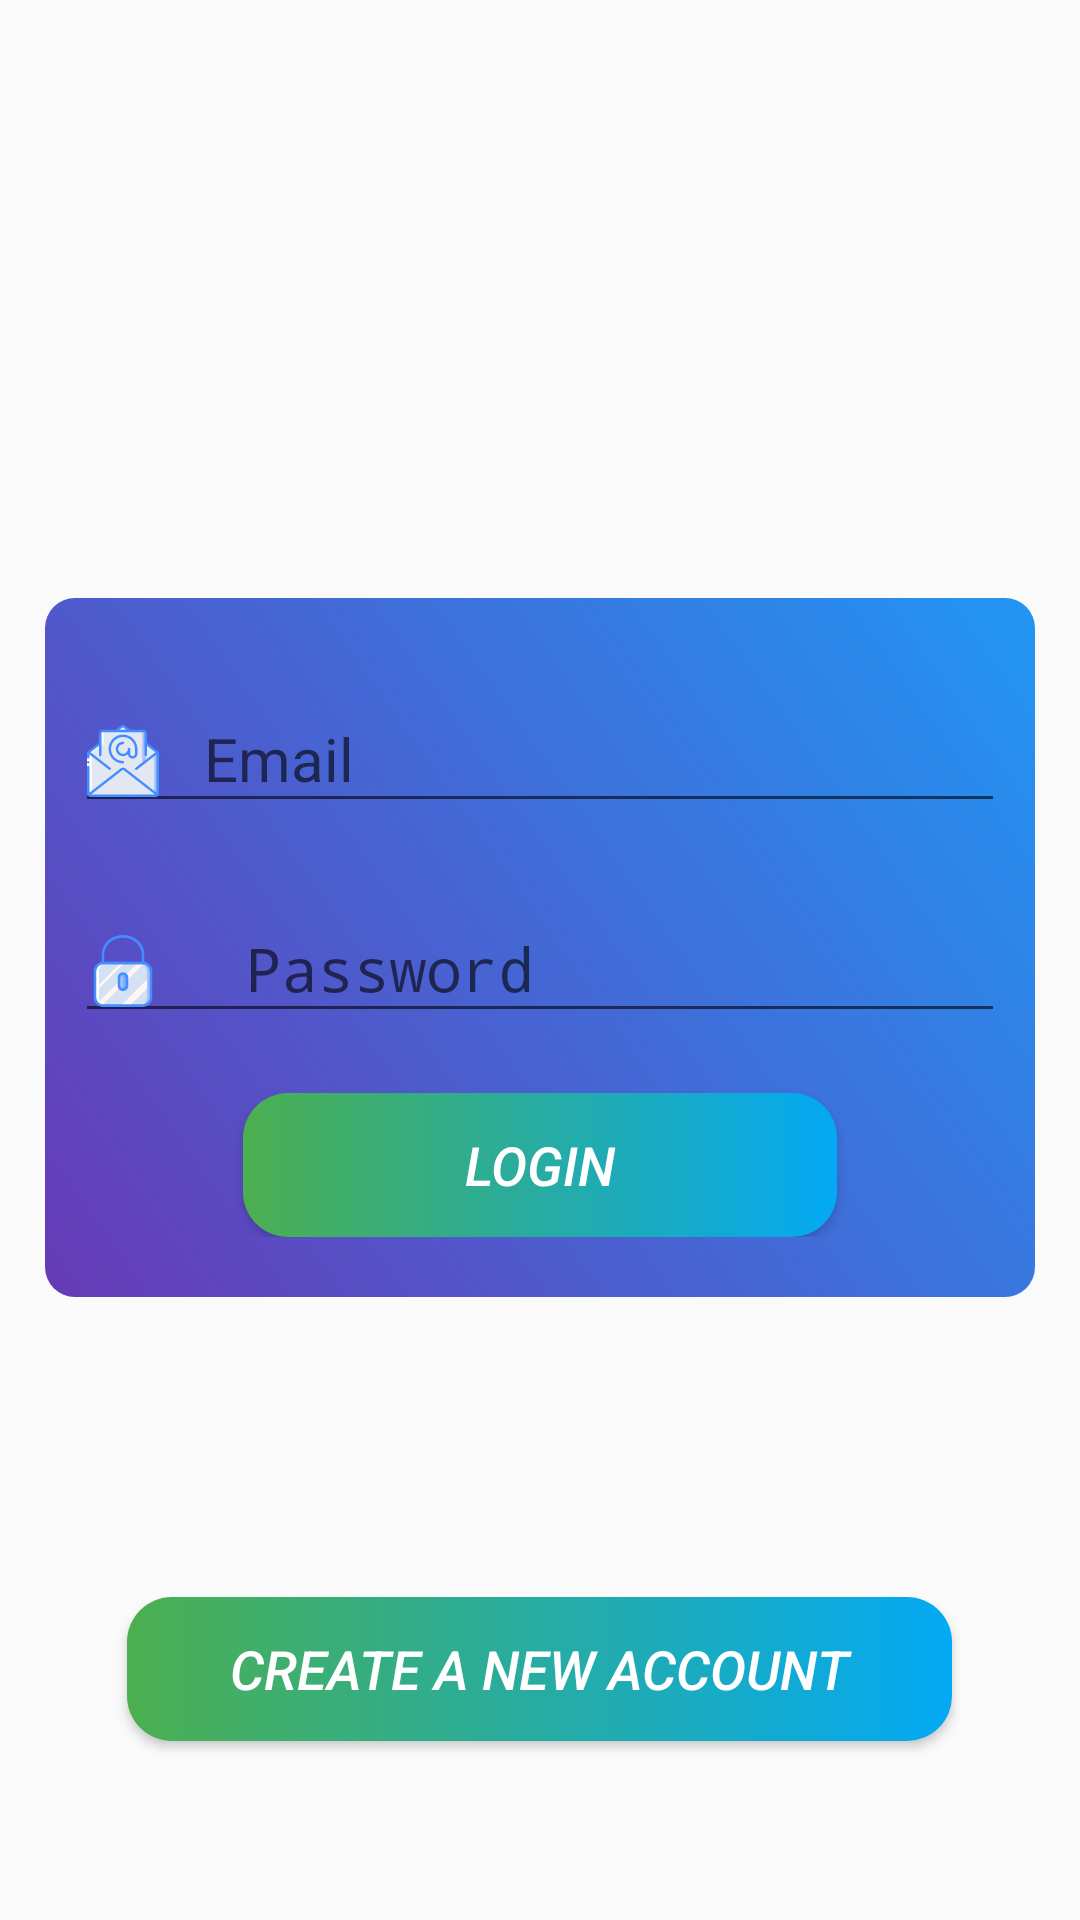

Reconstruct the res/layout file that produces this screen, plus the resources it refers to.
<!-- AndroidManifest.xml: activity theme NoActionBarLight -->
<!-- res/layout/activity_main.xml -->
<?xml version="1.0" encoding="utf-8"?>
<LinearLayout xmlns:android="http://schemas.android.com/apk/res/android"
    xmlns:app="http://schemas.android.com/apk/res-auto"
    xmlns:tools="http://schemas.android.com/tools"
    android:orientation="vertical"
    android:layout_width="match_parent"
    android:layout_height="match_parent"
    tools:context=".MainActivity"
    android:gravity="center"
    >
    <ImageView
        android:layout_width="100dp"
        android:layout_height="100dp"
        android:layout_gravity="center"
        android:layout_marginTop="45dp"
        android:background="@drawable/charity"
        android:layout_marginBottom="10sp"/>

   <LinearLayout
       android:layout_width="match_parent"
       android:layout_height="wrap_content"
       android:orientation="vertical"
       android:layout_marginHorizontal="15sp"
       android:paddingVertical="20sp"
       android:paddingHorizontal="10sp"
       android:background="@drawable/gradientbackground"
       >

       <com.google.android.material.textfield.TextInputLayout
           android:layout_width="match_parent"
           android:layout_height="wrap_content"
           android:focusable="true"
           android:focusableInTouchMode="true"
           >

           <EditText
               android:id="@+id/loginEmail"
               android:layout_width="match_parent"
               android:layout_height="wrap_content"
               android:drawableLeft="@drawable/ic_email"
               android:drawablePadding="5sp"
               android:hint="  Email"
               android:inputType="text"
               android:textSize="20sp" />
       </com.google.android.material.textfield.TextInputLayout>

       <com.google.android.material.textfield.TextInputLayout
           android:layout_width="match_parent"
           android:layout_height="wrap_content"
           android:focusable="true"
           android:layout_marginTop="15dp"
           android:focusableInTouchMode="true">

           <EditText
               android:id="@+id/loginPassword"
               android:layout_width="match_parent"
               android:layout_height="wrap_content"
               android:drawableLeft="@drawable/ic_padlock"
               android:hint="  Password"
               android:drawablePadding="5sp"
               android:inputType="textPassword"
               android:textSize="20sp" />
       </com.google.android.material.textfield.TextInputLayout>



       <LinearLayout
           android:layout_width="match_parent"
           android:layout_height="wrap_content"
           android:orientation="horizontal"
           android:gravity="center">
           <ProgressBar
               android:id="@+id/progressbar"
               android:visibility="gone"
               android:layout_gravity="center"
               android:indeterminateDrawable="@drawable/progressbar_background"
               android:layout_width="wrap_content"
               android:layout_height="wrap_content"></ProgressBar>

           <TextView
               android:id="@+id/progressBarText"
               android:visibility="gone"
               android:layout_width="wrap_content"
               android:layout_height="wrap_content"
               android:layout_alignLeft="@+id/progressbar"
               android:textColor="@color/colorPrimary"
               android:textStyle="bold"
               android:textSize="18sp"
               android:text="Signing In"/>
       </LinearLayout>


       <Button
           android:id="@+id/siginInButton"
           android:layout_width="match_parent"
           android:layout_height="wrap_content"
           android:text="Login"
           android:layout_marginTop="20dp"
           android:textSize="18sp"
           android:textColor="@color/White"
           android:textStyle="italic"
           android:visibility="visible"
           android:layout_marginHorizontal="56sp"
           android:background="@drawable/rounded_button"/>


   </LinearLayout>

    <Button
        android:id="@+id/signUpButton"
        android:layout_width="275sp"
        android:layout_height="wrap_content"
        android:text="Create A new Account"
        android:layout_marginTop="100sp"
        android:layout_marginBottom="15dp"
        android:textSize="18sp"
        android:textColor="@color/White"
        android:textStyle="italic"
        android:background="@drawable/rounded_button"/>

    

</LinearLayout>
<!-- resources referenced by this layout -->
<resources>
  <color name="White">#FFFFFF</color>
  <color name="colorPrimary">#00BCD4</color>
  <!-- drawable gradientbackground (drawable) -->
  <?xml version="1.0" encoding="utf-8"?>
  <shape xmlns:android="http://schemas.android.com/apk/res/android">
      <gradient android:type="linear"
          android:startColor="#673AB7"
          android:endColor="#2196F3"
          android:angle="45"></gradient>
      <corners android:radius="10sp"></corners>
  </shape>
  <!-- drawable ic_email: vector/xml drawable (drawable, 7049 chars, omitted) -->
  <!-- drawable ic_padlock: vector/xml drawable (drawable-v24, 5523 chars, omitted) -->
  <!-- drawable progressbar_background (drawable) -->
  <?xml version="1.0" encoding="utf-8"?>
  <rotate xmlns:android="http://schemas.android.com/apk/res/android"
      android:pivotX="50%"
      android:pivotY="50%"
      android:fromDegrees="0"
      android:toDegrees="360">
  
      <shape
          android:shape="ring"
          android:innerRadiusRatio="3"
          android:thicknessRatio="13"
          android:useLevel="false">
  
          <size
              android:width="85dip"
              android:height="85dip" />
  
          <gradient
              android:type="sweep"
              android:useLevel="false"
              android:startColor="@color/colorPrimary"
              android:endColor="#00ffffff"
              android:angle="0"/>
  
      </shape>
  
  </rotate>
  <!-- drawable rounded_button (drawable) -->
  <?xml version="1.0" encoding="utf-8"?>
  <shape xmlns:tools="http://schemas.android.com/tools"
      xmlns:android="http://schemas.android.com/apk/res/android"
  
      android:shape="rectangle">
      <solid android:color="@color/colorLightBlue"/>
      <corners android:radius="15dp"/>
  
  
  </shape>
  <style name="NoActionBarLight" parent="Theme.AppCompat.Light.NoActionBar">
          <item name="colorPrimary">@color/colorPrimary</item>
          <item name="colorPrimaryDark">@color/colorPrimaryDark</item>
          <item name="colorAccent">@color/colorAccent</item>
          <item name="android:windowActionBar">true</item>
          <item name="android:windowNoTitle">true</item>
  
      </style>
  <color name="colorLightBlue">#00a2a3</color>
  <color name="colorPrimaryDark">#00BCD4</color>
  <color name="colorAccent">#D81B60</color>
</resources>
